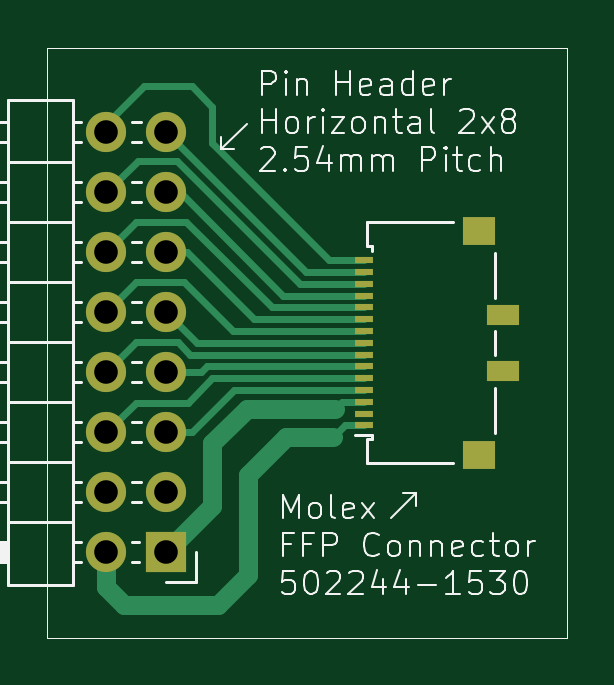
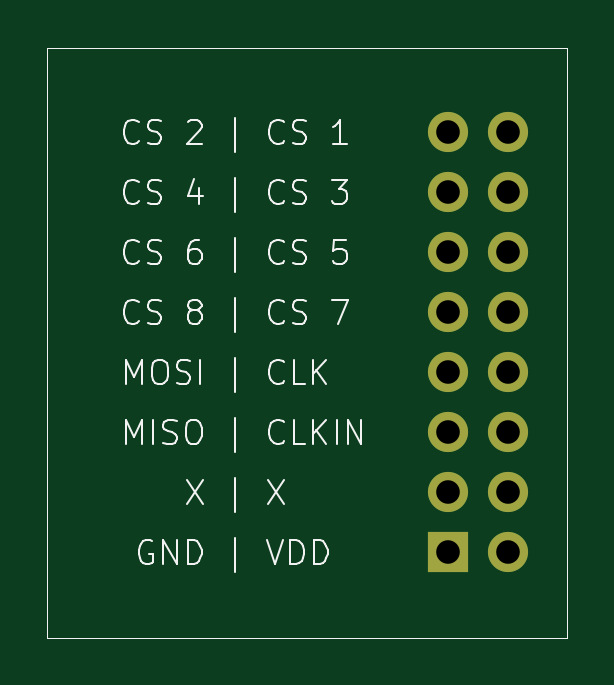
Circuit board: 11 layer files. Board 22.0 x 25.0 mm.
- bottom_copper: ICM ZIF Breakout-B_Cu.gbr (1962 bytes)
- bottom_mask: ICM ZIF Breakout-B_Mask.gbr (1145 bytes)
- paste: ICM ZIF Breakout-B_Paste.gbr (660 bytes)
- bottom_silk: ICM ZIF Breakout-B_Silkscreen.gbr (28937 bytes)
- outline: ICM ZIF Breakout-Edge_Cuts.gbr (632 bytes)
- top_copper: ICM ZIF Breakout-F_Cu.gbr (6811 bytes)
- top_mask: ICM ZIF Breakout-F_Mask.gbr (1750 bytes)
- paste: ICM ZIF Breakout-F_Paste.gbr (1265 bytes)
- top_silk: ICM ZIF Breakout-F_Silkscreen.gbr (33312 bytes)
- drill: ICM ZIF Breakout-NPTH.drl (281 bytes)
- drill: ICM ZIF Breakout-PTH.drl (572 bytes)

=== bottom_copper: ICM ZIF Breakout-B_Cu.gbr ===
%TF.GenerationSoftware,KiCad,Pcbnew,9.0.4*%
%TF.CreationDate,2025-09-15T14:49:51+02:00*%
%TF.ProjectId,ICM ZIF Breakout,49434d20-5a49-4462-9042-7265616b6f75,rev?*%
%TF.SameCoordinates,Original*%
%TF.FileFunction,Copper,L2,Bot*%
%TF.FilePolarity,Positive*%
%FSLAX46Y46*%
G04 Gerber Fmt 4.6, Leading zero omitted, Abs format (unit mm)*
G04 Created by KiCad (PCBNEW 9.0.4) date 2025-09-15 14:49:51*
%MOMM*%
%LPD*%
G01*
G04 APERTURE LIST*
%TA.AperFunction,ComponentPad*%
%ADD10R,1.700000X1.700000*%
%TD*%
%TA.AperFunction,ComponentPad*%
%ADD11C,1.700000*%
%TD*%
%TA.AperFunction,Profile*%
%ADD12C,0.050000*%
%TD*%
G04 APERTURE END LIST*
D10*
%TO.P,J2,1,Pin_1*%
%TO.N,Net-(J1-Pin_3)*%
X55040000Y-71370000D03*
D11*
%TO.P,J2,2,Pin_2*%
%TO.N,Net-(J1-Pin_1)*%
X52500000Y-71370000D03*
%TO.P,J2,3,Pin_3*%
%TO.N,unconnected-(J2-Pin_3-Pad3)*%
X55040000Y-68830000D03*
%TO.P,J2,4,Pin_4*%
%TO.N,unconnected-(J2-Pin_4-Pad4)*%
X52500000Y-68830000D03*
%TO.P,J2,5,Pin_5*%
%TO.N,Net-(J1-Pin_4)*%
X55040000Y-66290000D03*
%TO.P,J2,6,Pin_6*%
%TO.N,Net-(J1-Pin_5)*%
X52500000Y-66290000D03*
%TO.P,J2,7,Pin_7*%
%TO.N,Net-(J1-Pin_6)*%
X55040000Y-63750000D03*
%TO.P,J2,8,Pin_8*%
%TO.N,Net-(J1-Pin_7)*%
X52500000Y-63750000D03*
%TO.P,J2,9,Pin_9*%
%TO.N,Net-(J1-Pin_8)*%
X55040000Y-61210000D03*
%TO.P,J2,10,Pin_10*%
%TO.N,Net-(J1-Pin_9)*%
X52500000Y-61210000D03*
%TO.P,J2,11,Pin_11*%
%TO.N,Net-(J1-Pin_10)*%
X55040000Y-58670000D03*
%TO.P,J2,12,Pin_12*%
%TO.N,Net-(J1-Pin_11)*%
X52500000Y-58670000D03*
%TO.P,J2,13,Pin_13*%
%TO.N,Net-(J1-Pin_12)*%
X55040000Y-56130000D03*
%TO.P,J2,14,Pin_14*%
%TO.N,Net-(J1-Pin_13)*%
X52500000Y-56130000D03*
%TO.P,J2,15,Pin_15*%
%TO.N,Net-(J1-Pin_14)*%
X55040000Y-53590000D03*
%TO.P,J2,16,Pin_16*%
%TO.N,Net-(J1-Pin_15)*%
X52500000Y-53590000D03*
%TD*%
D12*
X50000000Y-50000000D02*
X72000000Y-50000000D01*
X72000000Y-75000000D01*
X50000000Y-75000000D01*
X50000000Y-50000000D01*
M02*

=== bottom_mask: ICM ZIF Breakout-B_Mask.gbr ===
%TF.GenerationSoftware,KiCad,Pcbnew,9.0.4*%
%TF.CreationDate,2025-09-15T14:49:51+02:00*%
%TF.ProjectId,ICM ZIF Breakout,49434d20-5a49-4462-9042-7265616b6f75,rev?*%
%TF.SameCoordinates,Original*%
%TF.FileFunction,Soldermask,Bot*%
%TF.FilePolarity,Negative*%
%FSLAX46Y46*%
G04 Gerber Fmt 4.6, Leading zero omitted, Abs format (unit mm)*
G04 Created by KiCad (PCBNEW 9.0.4) date 2025-09-15 14:49:51*
%MOMM*%
%LPD*%
G01*
G04 APERTURE LIST*
%ADD10R,1.700000X1.700000*%
%ADD11C,1.700000*%
%TA.AperFunction,Profile*%
%ADD12C,0.050000*%
%TD*%
G04 APERTURE END LIST*
D10*
%TO.C,J2*%
X55040000Y-71370000D03*
D11*
X52500000Y-71370000D03*
X55040000Y-68830000D03*
X52500000Y-68830000D03*
X55040000Y-66290000D03*
X52500000Y-66290000D03*
X55040000Y-63750000D03*
X52500000Y-63750000D03*
X55040000Y-61210000D03*
X52500000Y-61210000D03*
X55040000Y-58670000D03*
X52500000Y-58670000D03*
X55040000Y-56130000D03*
X52500000Y-56130000D03*
X55040000Y-53590000D03*
X52500000Y-53590000D03*
%TD*%
D12*
X50000000Y-50000000D02*
X72000000Y-50000000D01*
X72000000Y-75000000D01*
X50000000Y-75000000D01*
X50000000Y-50000000D01*
M02*

=== paste: ICM ZIF Breakout-B_Paste.gbr ===
%TF.GenerationSoftware,KiCad,Pcbnew,9.0.4*%
%TF.CreationDate,2025-09-15T14:49:51+02:00*%
%TF.ProjectId,ICM ZIF Breakout,49434d20-5a49-4462-9042-7265616b6f75,rev?*%
%TF.SameCoordinates,Original*%
%TF.FileFunction,Paste,Bot*%
%TF.FilePolarity,Positive*%
%FSLAX46Y46*%
G04 Gerber Fmt 4.6, Leading zero omitted, Abs format (unit mm)*
G04 Created by KiCad (PCBNEW 9.0.4) date 2025-09-15 14:49:51*
%MOMM*%
%LPD*%
G01*
G04 APERTURE LIST*
%TA.AperFunction,Profile*%
%ADD10C,0.050000*%
%TD*%
G04 APERTURE END LIST*
D10*
X50000000Y-50000000D02*
X72000000Y-50000000D01*
X72000000Y-75000000D01*
X50000000Y-75000000D01*
X50000000Y-50000000D01*
M02*

=== bottom_silk: ICM ZIF Breakout-B_Silkscreen.gbr (28937 bytes, source omitted) ===
=== outline: ICM ZIF Breakout-Edge_Cuts.gbr ===
%TF.GenerationSoftware,KiCad,Pcbnew,9.0.4*%
%TF.CreationDate,2025-09-15T14:49:51+02:00*%
%TF.ProjectId,ICM ZIF Breakout,49434d20-5a49-4462-9042-7265616b6f75,rev?*%
%TF.SameCoordinates,Original*%
%TF.FileFunction,Profile,NP*%
%FSLAX46Y46*%
G04 Gerber Fmt 4.6, Leading zero omitted, Abs format (unit mm)*
G04 Created by KiCad (PCBNEW 9.0.4) date 2025-09-15 14:49:51*
%MOMM*%
%LPD*%
G01*
G04 APERTURE LIST*
%TA.AperFunction,Profile*%
%ADD10C,0.050000*%
%TD*%
G04 APERTURE END LIST*
D10*
X50000000Y-50000000D02*
X72000000Y-50000000D01*
X72000000Y-75000000D01*
X50000000Y-75000000D01*
X50000000Y-50000000D01*
M02*

=== top_copper: ICM ZIF Breakout-F_Cu.gbr (6811 bytes, source omitted) ===
=== top_mask: ICM ZIF Breakout-F_Mask.gbr ===
%TF.GenerationSoftware,KiCad,Pcbnew,9.0.4*%
%TF.CreationDate,2025-09-15T14:49:51+02:00*%
%TF.ProjectId,ICM ZIF Breakout,49434d20-5a49-4462-9042-7265616b6f75,rev?*%
%TF.SameCoordinates,Original*%
%TF.FileFunction,Soldermask,Top*%
%TF.FilePolarity,Negative*%
%FSLAX46Y46*%
G04 Gerber Fmt 4.6, Leading zero omitted, Abs format (unit mm)*
G04 Created by KiCad (PCBNEW 9.0.4) date 2025-09-15 14:49:51*
%MOMM*%
%LPD*%
G01*
G04 APERTURE LIST*
%ADD10R,1.700000X1.700000*%
%ADD11C,1.700000*%
%ADD12R,1.400000X1.220000*%
%ADD13R,1.400000X0.850000*%
%ADD14R,0.800000X0.300000*%
%TA.AperFunction,Profile*%
%ADD15C,0.050000*%
%TD*%
G04 APERTURE END LIST*
D10*
%TO.C,J2*%
X55040000Y-71370000D03*
D11*
X52500000Y-71370000D03*
X55040000Y-68830000D03*
X52500000Y-68830000D03*
X55040000Y-66290000D03*
X52500000Y-66290000D03*
X55040000Y-63750000D03*
X52500000Y-63750000D03*
X55040000Y-61210000D03*
X52500000Y-61210000D03*
X55040000Y-58670000D03*
X52500000Y-58670000D03*
X55040000Y-56130000D03*
X52500000Y-56130000D03*
X55040000Y-53590000D03*
X52500000Y-53590000D03*
%TD*%
D12*
%TO.C,J1*%
X68270000Y-57760000D03*
D13*
X69280000Y-61325000D03*
X69280000Y-63675000D03*
D12*
X68270000Y-67240000D03*
D14*
X63420000Y-59000000D03*
X63420000Y-59500000D03*
X63420000Y-60000000D03*
X63420000Y-60500000D03*
X63420000Y-61000000D03*
X63420000Y-61500000D03*
X63420000Y-62000000D03*
X63420000Y-62500000D03*
X63420000Y-63000000D03*
X63420000Y-63500000D03*
X63420000Y-64000000D03*
X63420000Y-64500000D03*
X63420000Y-65000000D03*
X63420000Y-65500000D03*
X63420000Y-66000000D03*
%TD*%
D15*
X50000000Y-50000000D02*
X72000000Y-50000000D01*
X72000000Y-75000000D01*
X50000000Y-75000000D01*
X50000000Y-50000000D01*
M02*

=== paste: ICM ZIF Breakout-F_Paste.gbr ===
%TF.GenerationSoftware,KiCad,Pcbnew,9.0.4*%
%TF.CreationDate,2025-09-15T14:49:51+02:00*%
%TF.ProjectId,ICM ZIF Breakout,49434d20-5a49-4462-9042-7265616b6f75,rev?*%
%TF.SameCoordinates,Original*%
%TF.FileFunction,Paste,Top*%
%TF.FilePolarity,Positive*%
%FSLAX46Y46*%
G04 Gerber Fmt 4.6, Leading zero omitted, Abs format (unit mm)*
G04 Created by KiCad (PCBNEW 9.0.4) date 2025-09-15 14:49:51*
%MOMM*%
%LPD*%
G01*
G04 APERTURE LIST*
%ADD10R,1.400000X1.220000*%
%ADD11R,1.400000X0.850000*%
%ADD12R,0.800000X0.300000*%
%TA.AperFunction,Profile*%
%ADD13C,0.050000*%
%TD*%
G04 APERTURE END LIST*
D10*
%TO.C,J1*%
X68270000Y-57760000D03*
D11*
X69280000Y-61325000D03*
X69280000Y-63675000D03*
D10*
X68270000Y-67240000D03*
D12*
X63420000Y-59000000D03*
X63420000Y-59500000D03*
X63420000Y-60000000D03*
X63420000Y-60500000D03*
X63420000Y-61000000D03*
X63420000Y-61500000D03*
X63420000Y-62000000D03*
X63420000Y-62500000D03*
X63420000Y-63000000D03*
X63420000Y-63500000D03*
X63420000Y-64000000D03*
X63420000Y-64500000D03*
X63420000Y-65000000D03*
X63420000Y-65500000D03*
X63420000Y-66000000D03*
%TD*%
D13*
X50000000Y-50000000D02*
X72000000Y-50000000D01*
X72000000Y-75000000D01*
X50000000Y-75000000D01*
X50000000Y-50000000D01*
M02*

=== top_silk: ICM ZIF Breakout-F_Silkscreen.gbr (33312 bytes, source omitted) ===
=== drill: ICM ZIF Breakout-NPTH.drl ===
M48
; DRILL file {KiCad 9.0.4} date 2025-09-15T14:49:56+0200
; FORMAT={-:-/ absolute / metric / decimal}
; #@! TF.CreationDate,2025-09-15T14:49:56+02:00
; #@! TF.GenerationSoftware,Kicad,Pcbnew,9.0.4
; #@! TF.FileFunction,NonPlated,1,2,NPTH
FMAT,2
METRIC
%
G90
G05
M30

=== drill: ICM ZIF Breakout-PTH.drl ===
M48
; DRILL file {KiCad 9.0.4} date 2025-09-15T14:49:56+0200
; FORMAT={-:-/ absolute / metric / decimal}
; #@! TF.CreationDate,2025-09-15T14:49:56+02:00
; #@! TF.GenerationSoftware,Kicad,Pcbnew,9.0.4
; #@! TF.FileFunction,Plated,1,2,PTH
FMAT,2
METRIC
; #@! TA.AperFunction,Plated,PTH,ComponentDrill
T1C1.000
%
G90
G05
T1
X52.5Y-53.59
X52.5Y-56.13
X52.5Y-58.67
X52.5Y-61.21
X52.5Y-63.75
X52.5Y-66.29
X52.5Y-68.83
X52.5Y-71.37
X55.04Y-53.59
X55.04Y-56.13
X55.04Y-58.67
X55.04Y-61.21
X55.04Y-63.75
X55.04Y-66.29
X55.04Y-68.83
X55.04Y-71.37
M30
